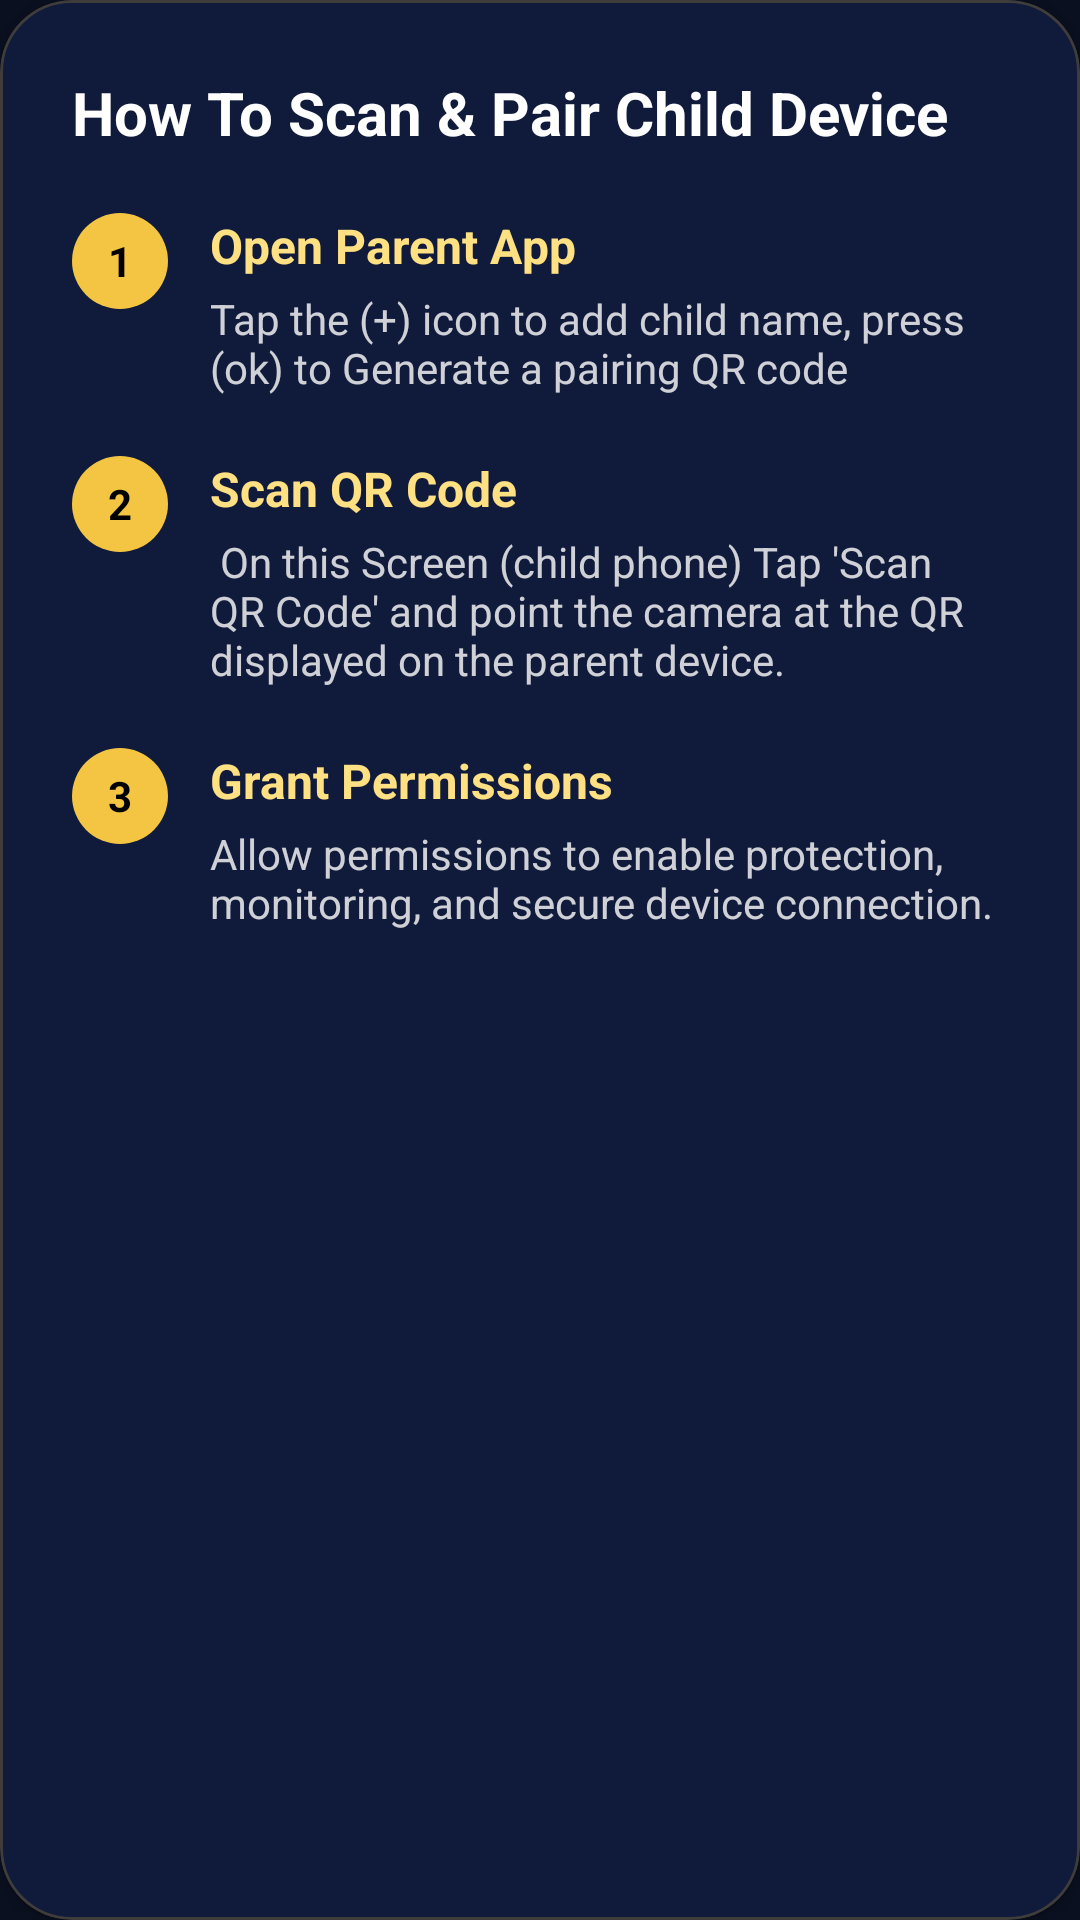

Write the Android layout XML for this screen, with the resource values it uses.
<!-- AndroidManifest.xml: application theme Theme.ChildApp -->
<!-- res/layout/layout_pairing_instructions.xml -->
<?xml version="1.0" encoding="utf-8"?>
<com.google.android.material.card.MaterialCardView
xmlns:android="http://schemas.android.com/apk/res/android"
xmlns:app="http://schemas.android.com/apk/res-auto"
android:layout_width="match_parent"
android:layout_height="wrap_content"
android:layout_marginHorizontal="20dp"
android:layout_marginTop="-12dp"
android:backgroundTint="@color/premium_card"
app:cardCornerRadius="24dp"
app:strokeColor="@color/gold_glow"
app:strokeWidth="1dp">

<LinearLayout
    android:layout_width="match_parent"
    android:layout_height="wrap_content"
    android:orientation="vertical"
    android:padding="24dp">

    <TextView
        android:layout_width="wrap_content"
        android:layout_height="wrap_content"
        android:text="How To Scan &amp; Pair Child Device"
        android:textColor="@android:color/white"
        android:textSize="20sp"
        android:textStyle="bold"/>

    

    <LinearLayout
        android:layout_width="match_parent"
        android:layout_height="wrap_content"
        android:layout_marginTop="20dp"
        android:orientation="horizontal">

        <TextView
            android:layout_width="32dp"
            android:layout_height="32dp"
            android:background="@drawable/bg_gold_circle"
            android:gravity="center"
            android:text="1"
            android:textColor="@android:color/black"
            android:textStyle="bold"/>

        <LinearLayout
            android:layout_width="0dp"
            android:layout_height="wrap_content"
            android:layout_marginStart="14dp"
            android:layout_weight="1"
            android:orientation="vertical">

            <TextView
                android:text="Open Parent App"
                android:textColor="@color/gold_light"
                android:textStyle="bold"
                android:textSize="16sp"
                android:layout_width="wrap_content"
                android:layout_height="wrap_content"/>

            <TextView
                android:text="Tap the (+) icon to add child name, press (ok) to Generate a pairing QR code"
                android:textColor="#CCFFFFFF"
                android:textSize="14sp"
                android:layout_marginTop="4dp"
                android:layout_width="wrap_content"
                android:layout_height="wrap_content"/>

        </LinearLayout>

    </LinearLayout>

    

    <LinearLayout
        android:layout_width="match_parent"
        android:layout_height="wrap_content"
        android:layout_marginTop="20dp"
        android:orientation="horizontal">

        <TextView
            android:layout_width="32dp"
            android:layout_height="32dp"
            android:background="@drawable/bg_gold_circle"
            android:gravity="center"
            android:text="2"
            android:textColor="@android:color/black"
            android:textStyle="bold"/>

        <LinearLayout
            android:layout_width="0dp"
            android:layout_height="wrap_content"
            android:layout_marginStart="14dp"
            android:layout_weight="1"
            android:orientation="vertical">

            <TextView
                android:text="Scan QR Code"
                android:textColor="@color/gold_light"
                android:textStyle="bold"
                android:textSize="16sp"
                android:layout_width="wrap_content"
                android:layout_height="wrap_content"/>

            <TextView
                android:text=" On this Screen (child phone) Tap 'Scan QR Code' and point the camera at the QR displayed on the parent device."
                android:textColor="#CCFFFFFF"
                android:textSize="14sp"
                android:layout_marginTop="4dp"
                android:layout_width="wrap_content"
                android:layout_height="wrap_content"/>

        </LinearLayout>

    </LinearLayout>

    

    <LinearLayout
        android:layout_width="match_parent"
        android:layout_height="wrap_content"
        android:layout_marginTop="20dp"
        android:orientation="horizontal">

        <TextView
            android:layout_width="32dp"
            android:layout_height="32dp"
            android:background="@drawable/bg_gold_circle"
            android:gravity="center"
            android:text="3"
            android:textColor="@android:color/black"
            android:textStyle="bold"/>

        <LinearLayout
            android:layout_width="0dp"
            android:layout_height="wrap_content"
            android:layout_marginStart="14dp"
            android:layout_weight="1"
            android:orientation="vertical">

            <TextView
                android:text="Grant Permissions"
                android:textColor="@color/gold_light"
                android:textStyle="bold"
                android:textSize="16sp"
                android:layout_width="wrap_content"
                android:layout_height="wrap_content"/>

            <TextView
                android:text="Allow permissions to enable protection, monitoring, and secure device connection."
                android:textColor="#CCFFFFFF"
                android:textSize="14sp"
                android:layout_marginTop="4dp"
                android:layout_width="wrap_content"
                android:layout_height="wrap_content"/>

        </LinearLayout>

    </LinearLayout>

</LinearLayout>

</com.google.android.material.card.MaterialCardView>
<!-- resources referenced by this layout -->
<resources>
  <color name="gold_glow">#33F4C542</color>
  <color name="gold_light">#FFE082</color>
  <color name="premium_card">#101A3A</color>
  <!-- drawable bg_gold_circle (drawable) -->
  <?xml version="1.0" encoding="utf-8"?>
  <shape xmlns:android="http://schemas.android.com/apk/res/android"
      android:shape="oval">
  
      <solid android:color="#F4C542"/>
  
  </shape>
  <style name="Theme.ChildApp" parent="Theme.MaterialComponents.DayNight.NoActionBar">
  
          
          <item name="colorPrimary">@color/gold_primary</item>
          <item name="colorPrimaryVariant">@color/premium_dark</item>
          <item name="colorOnPrimary">@android:color/black</item>
  
          
          <item name="colorSecondary">@color/gold_light</item>
          <item name="colorSecondaryVariant">@color/gold_dark</item>
          <item name="colorOnSecondary">@android:color/black</item>
  
          
          <item name="android:statusBarColor">@android:color/transparent</item>
          <item name="android:navigationBarColor">@color/premium_dark</item>
  
          
          <item name="android:windowBackground">@color/premium_dark</item>
  
          
          <item name="windowActionBar">false</item>
          <item name="windowNoTitle">true</item>
  
      </style>
  <color name="gold_primary">#F4C542</color>
  <color name="premium_dark">#0B1020</color>
  <color name="gold_dark">#C89B2C</color>
</resources>
